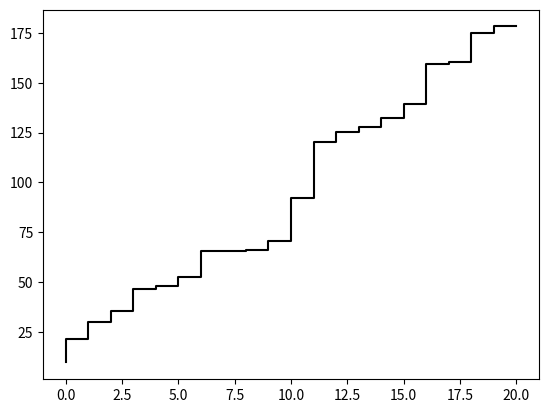

Reproduce this figure in Python.
import random
import numpy as np
import matplotlib.pyplot as plt

lambd = 8
t_10 = 0

for i in range (0,100):
    x = []
    x = np.random.exponential(lambd, 21)
    y = np.cumsum(x)
    t_10 = t_10 + y[10]

t_10 = t_10/100

print("x(10) : ",t_10)

x_axis = np.arange(0, 21, 1)
fig, ax = plt.subplots()
ax.step(x_axis, y, c='black')
plt.show()
